The GitHub repository francis-collab/Diabetic_Retinopathy_MLOPs contains a labelled image folder "data" with 4 categories: mild, moderate, proliferate DR, severe. Examples follow, each with its label.

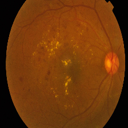
Label: severe

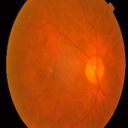
Label: mild

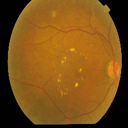
Label: moderate

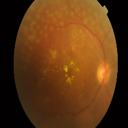
Label: proliferate DR

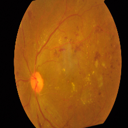
Label: severe

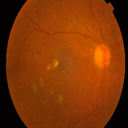
Label: mild
